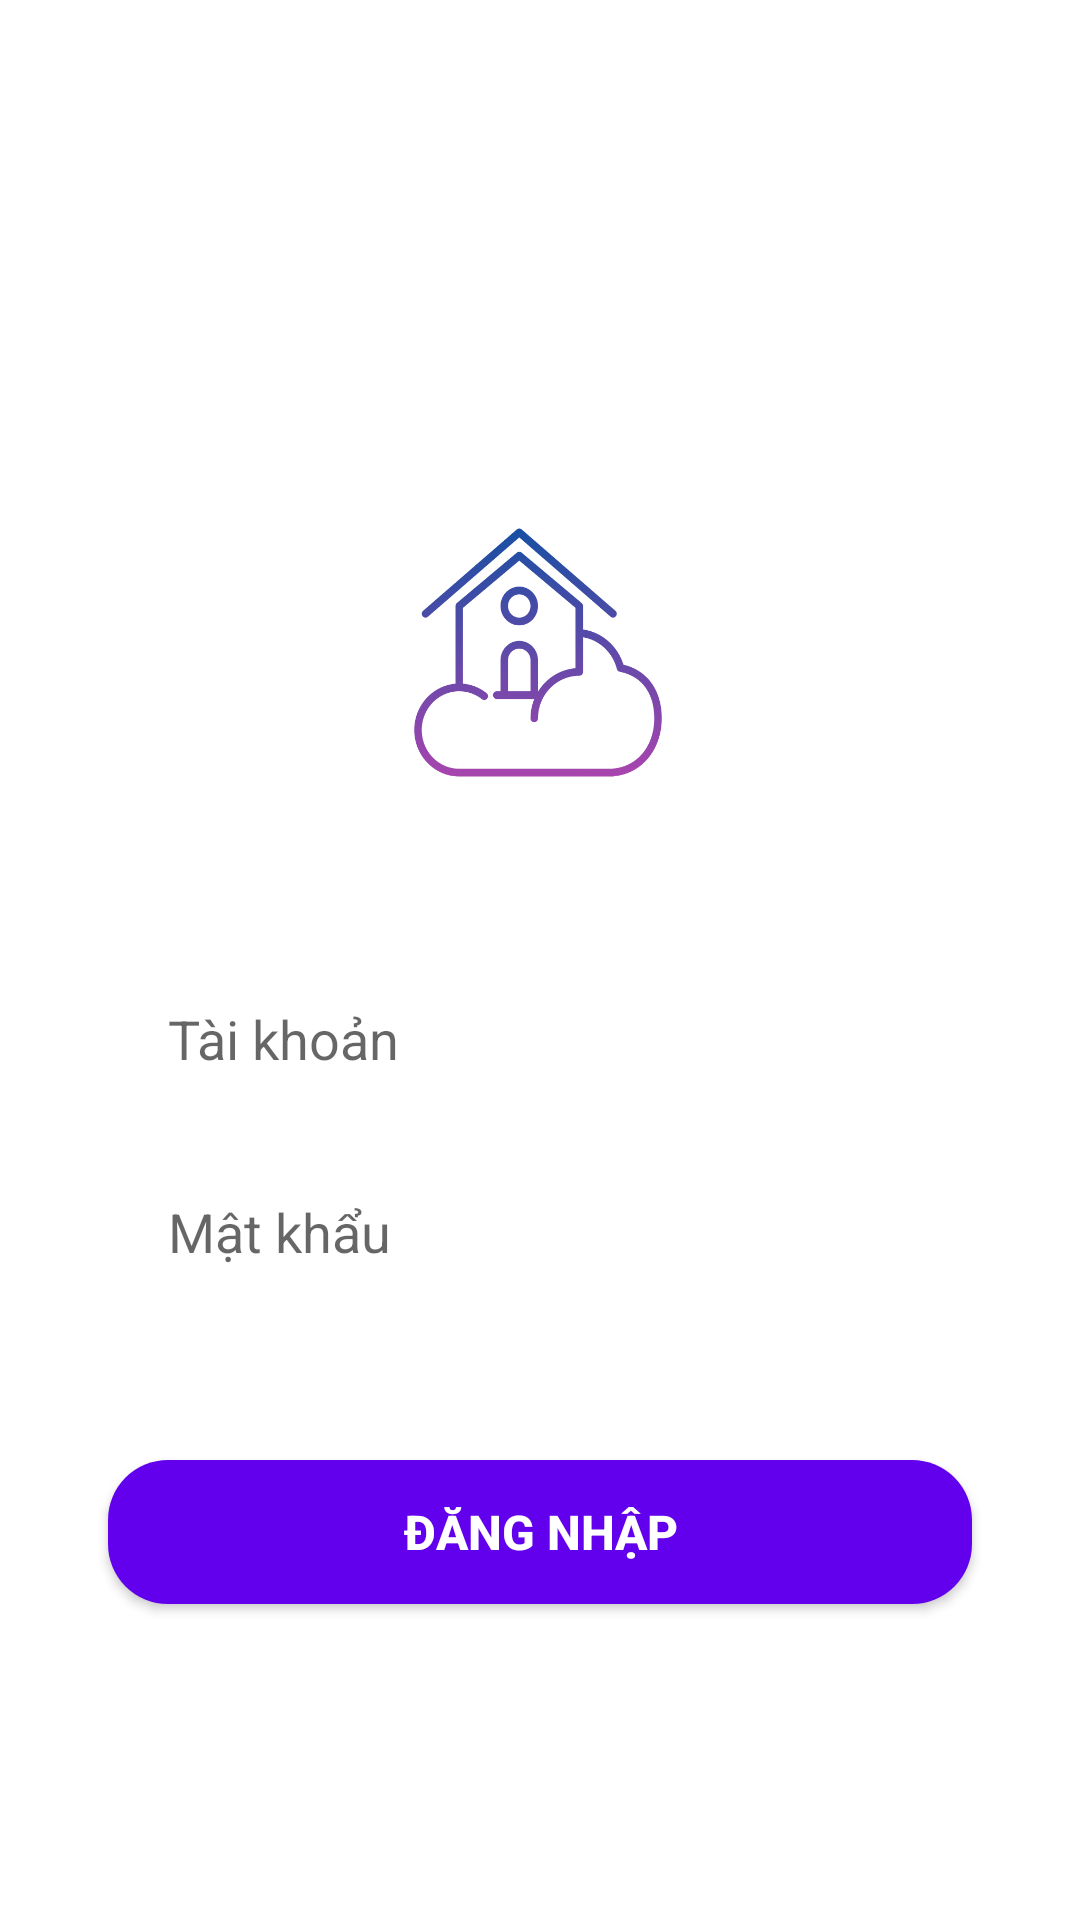

This screen was rendered from an Android layout file. Write that file and the resources it references.
<!-- AndroidManifest.xml: application theme Theme.NhaThongMinh -->
<!-- res/layout/activity_main.xml -->
<?xml version="1.0" encoding="utf-8"?>
<androidx.constraintlayout.widget.ConstraintLayout xmlns:android="http://schemas.android.com/apk/res/android"
    xmlns:app="http://schemas.android.com/apk/res-auto"
    xmlns:tools="http://schemas.android.com/tools"
    android:layout_width="match_parent"
    android:layout_height="match_parent"
    tools:context=".MainActivity">

    <ImageView
        android:layout_width="90dp"
        android:layout_height="93dp"
        android:layout_marginBottom="60dp"
        android:background="@drawable/cloud"
        app:layout_constraintBottom_toTopOf="@+id/txtTaiKhoan"
        app:layout_constraintEnd_toEndOf="parent"
        app:layout_constraintHorizontal_bias="0.498"
        app:layout_constraintStart_toStartOf="parent" />

    <Button
        android:id="@+id/btnDangNhap"
        android:layout_width="0dp"
        android:layout_height="wrap_content"
        android:background="@drawable/button_bg"
        android:text="Đăng nhập"
        android:textColor="@color/white"
        android:textSize="16sp"
        android:textStyle="bold"
        app:backgroundTint="@color/design_default_color_primary"
        app:layout_constraintBottom_toBottomOf="parent"
        app:layout_constraintEnd_toEndOf="parent"
        app:layout_constraintStart_toStartOf="parent"
        app:layout_constraintTop_toTopOf="parent"
        app:layout_constraintVertical_bias="0.822"
        app:layout_constraintWidth_percent=".8" />

    <EditText
        android:id="@+id/txtTaiKhoan"
        android:layout_width="0dp"
        android:layout_height="wrap_content"
        android:background="@drawable/edit_text_bg"
        android:hint="Tài khoản"
        android:paddingLeft="20dp"
        android:paddingTop="10dp"
        android:paddingBottom="10dp"
        app:layout_constraintBottom_toBottomOf="parent"
        app:layout_constraintEnd_toEndOf="parent"
        app:layout_constraintStart_toStartOf="parent"
        app:layout_constraintTop_toTopOf="parent"
        app:layout_constraintVertical_bias="0.544"
        app:layout_constraintWidth_percent=".8" />

    <EditText
        android:id="@+id/txtMatKhau"
        android:layout_width="0dp"
        android:layout_height="wrap_content"
        android:layout_marginTop="20dp"
        android:background="@drawable/edit_text_bg"
        android:hint="Mật khẩu"
        android:inputType="textPassword"
        android:paddingLeft="20dp"
        android:paddingTop="10dp"
        android:paddingBottom="10dp"
        app:layout_constraintBottom_toBottomOf="parent"
        app:layout_constraintEnd_toEndOf="parent"
        app:layout_constraintStart_toStartOf="parent"
        app:layout_constraintTop_toBottomOf="@+id/txtTaiKhoan"
        app:layout_constraintVertical_bias="0.0"
        app:layout_constraintWidth_percent=".8" />


</androidx.constraintlayout.widget.ConstraintLayout>
<!-- resources referenced by this layout -->
<resources>
  <!-- drawable button_bg (drawable) -->
  <?xml version="1.0" encoding="utf-8"?>
  <shape xmlns:android="http://schemas.android.com/apk/res/android">
  
      <corners android:radius="20dp"/>
          <solid android:color="@color/teal_200"/>
  </shape>
  <!-- drawable cloud: png bitmap (drawable, 31134 bytes) -->
  <style name="Theme.NhaThongMinh" parent="Theme.MaterialComponents.DayNight.DarkActionBar">
          
          <item name="colorPrimary">@color/purple_500</item>
          <item name="colorPrimaryVariant">@color/purple_700</item>
          <item name="colorOnPrimary">@color/white</item>
          
          <item name="colorSecondary">@color/teal_200</item>
          <item name="colorSecondaryVariant">@color/teal_700</item>
          <item name="colorOnSecondary">@color/black</item>
          
          <item name="android:statusBarColor" tools:targetApi="21">?attr/colorPrimaryVariant</item>
          
      </style>
  <!-- not gathered from this repository: default colours our renderer supplied (Android Studio template values) -->
  <color name="purple_500">#FF6200EE</color>
  <color name="purple_700">#FF3700B3</color>
  <color name="teal_200">#FF03DAC5</color>
  <color name="teal_700">#FF018786</color>
  <color name="black">#FF000000</color>
  <color name="white">#FFFFFFFF</color>
</resources>
